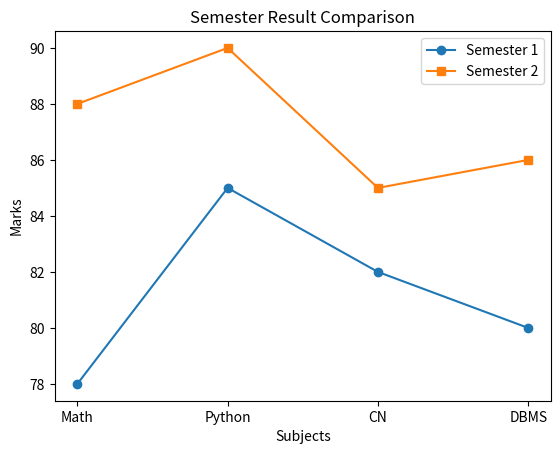

Here is the Python script that generated this plot:
import matplotlib.pyplot as plt


subjects = ['Math', 'Python', 'CN', 'DBMS']
sem1 = [78, 85, 82, 80]
sem2 = [88, 90, 85, 86]

x = range(len(subjects))

plt.plot(x, sem1, marker='o', label='Semester 1')
plt.plot(x, sem2, marker='s', label='Semester 2')

plt.xticks(x, subjects)
plt.xlabel("Subjects")
plt.ylabel("Marks")
plt.title("Semester Result Comparison")
plt.legend()
plt.show()